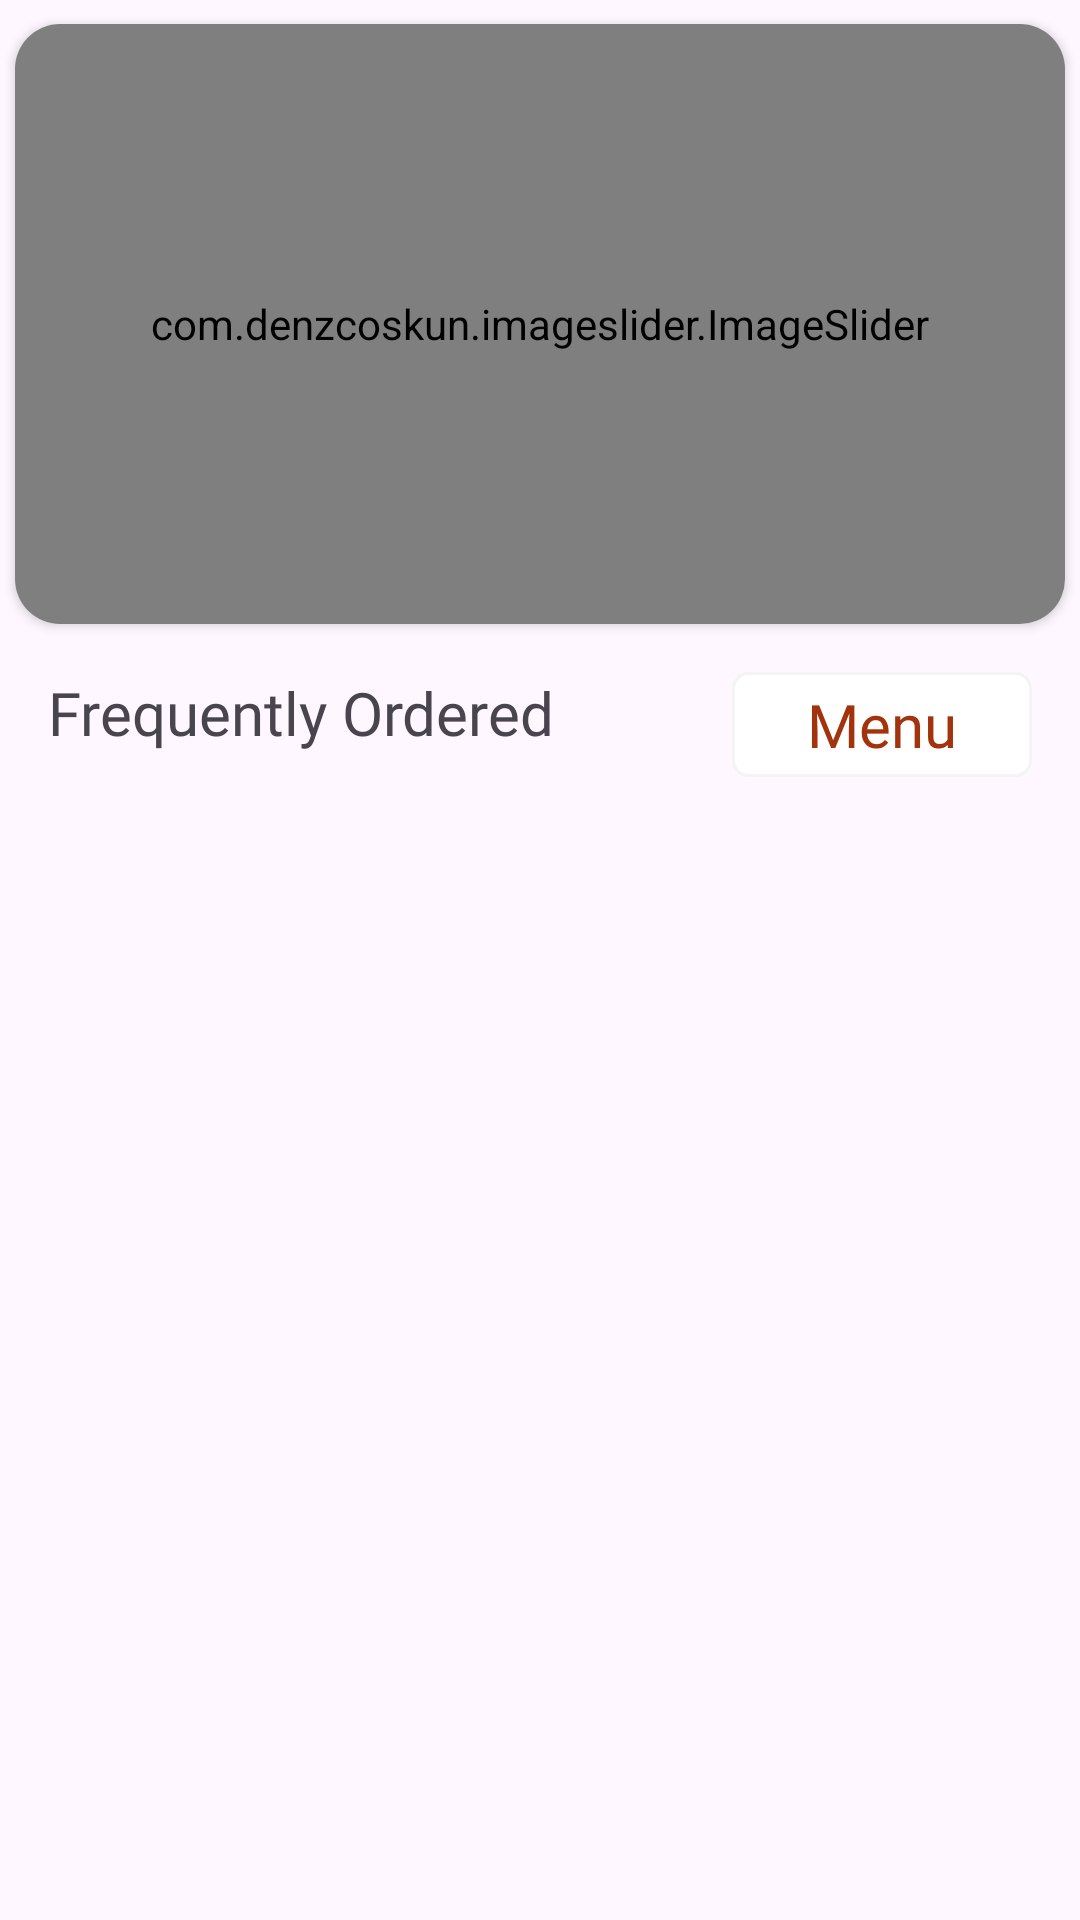

Reconstruct the res/layout file that produces this screen, plus the resources it refers to.
<!-- AndroidManifest.xml: application theme Theme.SnackDash -->
<!-- res/layout/fragment_home.xml -->
<?xml version="1.0" encoding="utf-8"?>
<androidx.constraintlayout.widget.ConstraintLayout xmlns:android="http://schemas.android.com/apk/res/android"
    xmlns:app="http://schemas.android.com/apk/res-auto"
    xmlns:tools="http://schemas.android.com/tools"
    android:layout_width="match_parent"
    android:layout_height="match_parent"
    android:elevation="5dp"
    tools:context=".Fragment.HomeFragment">

    

    <androidx.cardview.widget.CardView
        android:id="@+id/cardView"
        android:layout_width="match_parent"
        android:layout_height="200dp"
        android:layout_marginLeft="5dp"
        android:layout_marginTop="8dp"
        android:layout_marginRight="5dp"
        app:cardCornerRadius="15dp"
        app:layout_constraintEnd_toEndOf="parent"
        app:layout_constraintStart_toStartOf="parent"
        app:layout_constraintTop_toTopOf="parent">

        <com.denzcoskun.imageslider.ImageSlider
            android:id="@+id/image_slider"
            android:layout_width="match_parent"
            android:layout_height="match_parent"
            app:iss_auto_cycle="true"
            app:iss_delay="2000"
            app:iss_no_dots="true"
            app:iss_period="2000"
            app:iss_text_align="CENTER" />
    </androidx.cardview.widget.CardView>

    <androidx.recyclerview.widget.RecyclerView
        android:id="@+id/FrequentRecyclerView"
        android:layout_width="match_parent"
        android:layout_height="0dp"
        android:layout_marginTop="16dp"
        app:layout_constraintBottom_toBottomOf="parent"
        app:layout_constraintEnd_toEndOf="parent"
        app:layout_constraintStart_toStartOf="parent"
        app:layout_constraintTop_toBottomOf="@+id/ViewMenu" />

    <TextView
        android:id="@+id/textView7"
        android:layout_width="wrap_content"
        android:layout_height="wrap_content"
        android:layout_marginStart="16dp"
        android:layout_marginTop="16dp"
        android:fontFamily="@font/quicksand_semibold"
        android:text="Frequently Ordered"
        android:textSize="20sp"
        app:layout_constraintStart_toStartOf="parent"
        app:layout_constraintTop_toBottomOf="@+id/cardView" />

    <TextView
        android:id="@+id/ViewMenu"
        android:layout_width="100dp"
        android:layout_height="35dp"
        android:layout_marginTop="16dp"
        android:layout_marginEnd="16dp"
        android:background="@drawable/textviewshape"
        android:fontFamily="@font/quicksand_semibold"
        android:gravity="center"
        android:text="Menu"
        android:textColor="@color/red_new"
        android:textSize="20sp"
        app:layout_constraintEnd_toEndOf="parent"
        app:layout_constraintTop_toBottomOf="@+id/cardView" />


</androidx.constraintlayout.widget.ConstraintLayout>
<!-- resources referenced by this layout -->
<resources>
  <color name="red_new">#A3330D</color>
  <!-- drawable textviewshape (drawable) -->
  <?xml version="1.0" encoding="utf-8"?>
  <shape xmlns:android="http://schemas.android.com/apk/res/android">
      <stroke android:width="1dp" android:color="#f4f4f4" />
      <solid android:color="@color/white" />
      <corners android:radius="5dp" />
  </shape>
  <style name="Theme.SnackDash" parent="Base.Theme.SnackDash" />
  <color name="white">#FFFFFFFF</color>
  <style name="Base.Theme.SnackDash" parent="Theme.Material3.DayNight.NoActionBar">
          
          
      </style>
</resources>
